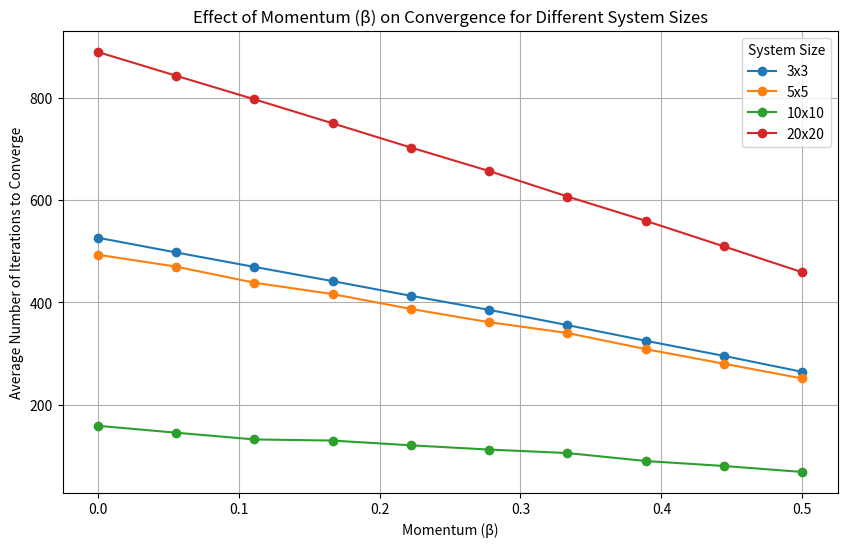

Here is the Python script that generated this plot:
import numpy as np
import matplotlib.pyplot as plt

# Parameters
TOLERANCE = 1e-6
MAX_ITERATIONS = 10000
ALPHA = 0.5  # Relaxation parameter
N_TRIALS = 10  # Number of repetitions per test
BETA_VALUES = np.linspace(0, 0.5, 10)  # Test beta values


# Function to generate a random well-conditioned system of size (n x n)
def generate_system(n):
    A = 2.0 * np.random.rand(n, n) - np.ones((n, n))
    for i in range(n):
        norm = np.linalg.norm(A[i, :])
        A[i, :] = A[i, :] / norm  # Normalize rows to avoid instability
    b = 2.0 * np.random.rand(n) - np.ones(n)
    return A, b


# Main Kaczmarz algorithm with momentum
def Kaczmarz_momentum(A, b, beta):
    norms = np.sum(A ** 2, axis=1)

    def Kaczmarz_one_iteration(A_row, b_value, inconnue, norm):
        atixi = (b_value - np.dot(A_row, inconnue)) / norm
        inconnue += atixi * A_row
        return inconnue

    def Kaczmarz_one_loop(inconnue):
        all_inconnue = np.zeros_like(inconnue)
        for i in range(len(A)):
            all_inconnue += Kaczmarz_one_iteration(A[i], b[i], inconnue, norms[i])
        return all_inconnue / len(A)

    def convergence(inconnue, x_old):
        return np.linalg.norm(inconnue - x_old) < TOLERANCE

    x = np.random.rand(len(b))  # Random initialization
    x_old = np.zeros_like(x)
    momentum = np.zeros_like(x)

    for iteration in range(MAX_ITERATIONS):
        x_old[:] = x
        update = Kaczmarz_one_loop(x)
        x = (1 - ALPHA) * x + ALPHA * update + beta * momentum
        momentum = x - x_old  # Update momentum

        if convergence(x, x_old):
            return iteration + 1  # Return the number of iterations

    return MAX_ITERATIONS  # If convergence is not reached


# Test momentum effect for different system sizes
def test_different_sizes(sizes, beta_values, n_trials):
    results = {size: {} for size in sizes}
    for size in sizes:
        print(f"Testing system size {size}x{size}...")
        A, b = generate_system(size)
        for beta in beta_values:
            iterations_list = [Kaczmarz_momentum(A, b, beta) for _ in range(n_trials)]
            avg_iterations = np.mean(iterations_list)
            results[size][beta] = avg_iterations
    return results


# Define different system sizes
SYSTEM_SIZES = [3, 5, 10, 20]  # Different complexities
results = test_different_sizes(SYSTEM_SIZES, BETA_VALUES, N_TRIALS)

# Visualization
plt.figure(figsize=(10, 6))
for size in SYSTEM_SIZES:
    plt.plot(BETA_VALUES, list(results[size].values()), marker='o', linestyle='-', label=f'{size}x{size}')
plt.title(f'Effect of Momentum (β) on Convergence for Different System Sizes')
plt.xlabel('Momentum (β)')
plt.ylabel('Average Number of Iterations to Converge')
plt.legend(title='System Size')
plt.grid(True)
plt.show()

# Display results
print("\nResults (average over multiple trials):")
for size, res in results.items():
    print(f"\nSystem Size: {size}x{size}")
    for beta, avg_iterations in res.items():
        print(f"β = {beta:.2f} → {avg_iterations:.2f} iterations (average)")
